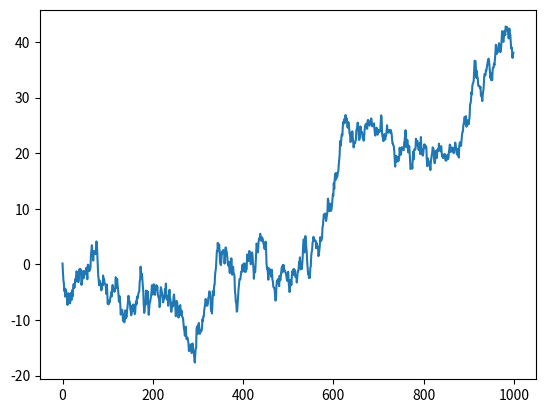
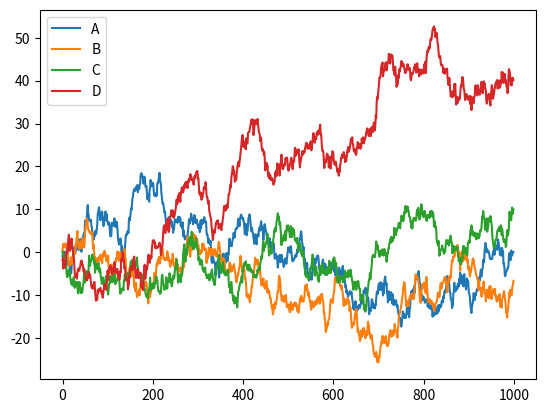
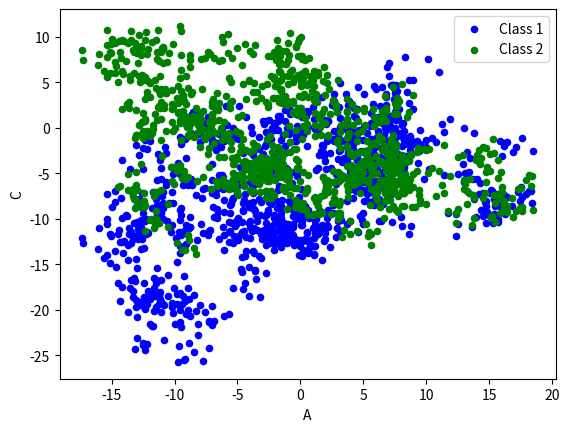

Here is the Python script that generated these plots, in order:
import pandas as pd
import numpy as np
import matplotlib.pyplot as plt

# plot data

# Series
data = pd.Series(np.random.randn(1000), index=np.arange(1000))
data = data.cumsum()

data.plot()
plt.show()

# DataFrame
data = pd.DataFrame(np.random.randn(1000,4), index=np.arange(1000), columns=list("ABCD"))
print(data.head())
data = data.cumsum()
data.plot()
plt.show()

ax = data.plot.scatter(x='A', y='B', color='Blue', label='Class 1')
data.plot.scatter(x='A', y='C', color='Green', label='Class 2', ax=ax)
plt.show()
